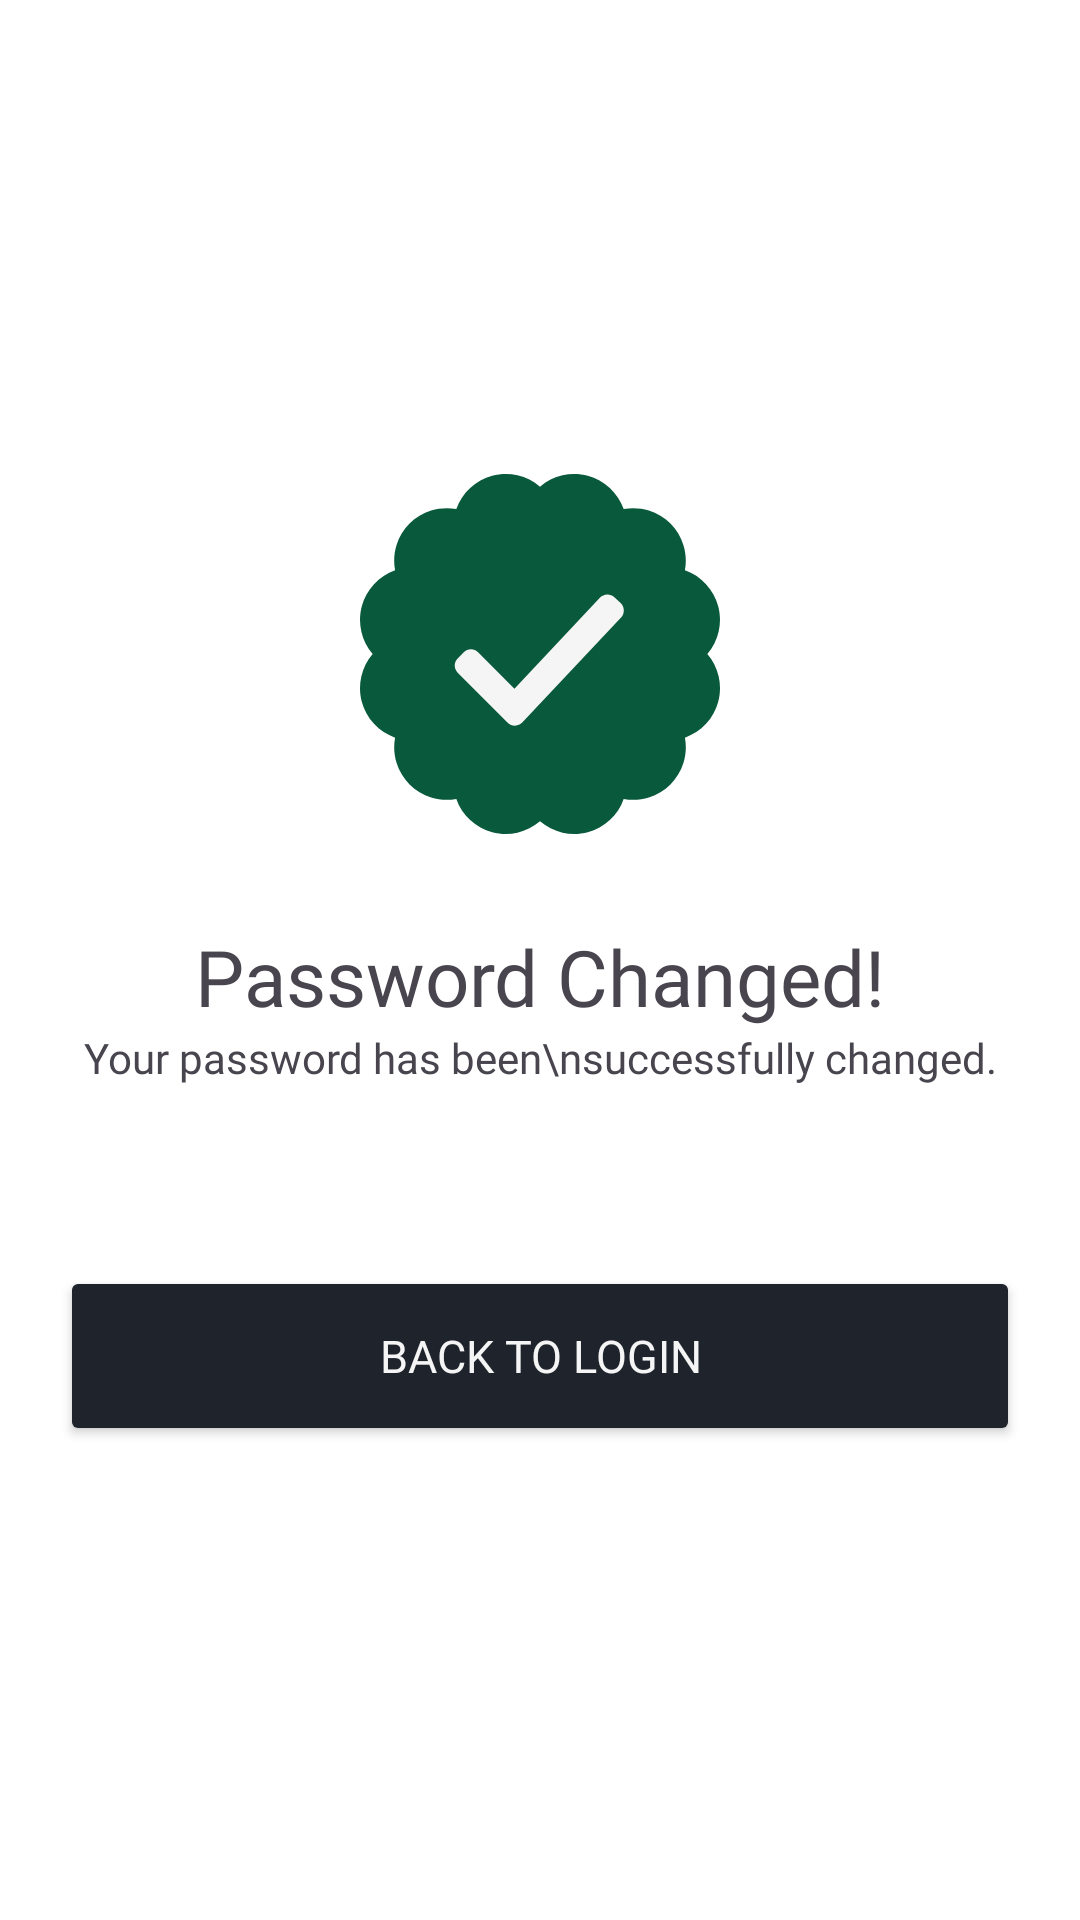

This screen was rendered from an Android layout file. Write that file and the resources it references.
<!-- AndroidManifest.xml: application theme Theme.MobAppPrototype -->
<!-- res/layout/activity_password_changed_confirm.xml -->
<?xml version="1.0" encoding="utf-8"?>
<androidx.constraintlayout.widget.ConstraintLayout xmlns:android="http://schemas.android.com/apk/res/android"
    xmlns:app="http://schemas.android.com/apk/res-auto"
    xmlns:tools="http://schemas.android.com/tools"
    android:id="@+id/main"
    android:layout_width="match_parent"
    android:layout_height="match_parent"
    android:background="@color/white"
    tools:context=".ui.PasswordChangedConfirmActivity">

    <androidx.constraintlayout.widget.ConstraintLayout
        android:layout_width="match_parent"
        android:layout_height="wrap_content"
        app:layout_constraintBottom_toBottomOf="parent"
        app:layout_constraintEnd_toEndOf="parent"
        app:layout_constraintStart_toStartOf="parent"
        app:layout_constraintTop_toTopOf="parent">

        <ImageView
            android:id="@+id/imageView2"
            android:layout_width="match_parent"
            android:layout_height="120dp"
            android:src="@drawable/ic_successmark"
            app:layout_constraintBottom_toBottomOf="parent"
            app:layout_constraintEnd_toEndOf="parent"
            app:layout_constraintStart_toStartOf="parent"
            app:layout_constraintTop_toTopOf="parent"
            app:layout_constraintVertical_bias="0.0"
            tools:srcCompat="@drawable/ic_successmark" />

        <TextView
            android:id="@+id/textView29"
            android:layout_width="wrap_content"
            android:layout_height="wrap_content"
            android:layout_marginTop="30dp"
            android:fontFamily="@font/bold"
            android:text="Password Changed!"
            android:textSize="26sp"
            app:layout_constraintBottom_toBottomOf="parent"
            app:layout_constraintEnd_toEndOf="parent"
            app:layout_constraintStart_toStartOf="parent"
            app:layout_constraintTop_toBottomOf="@+id/imageView2"
            app:layout_constraintVertical_bias="0.0" />

        <TextView
            android:id="@+id/textView30"
            android:layout_width="wrap_content"
            android:layout_height="wrap_content"
            android:layout_marginStart="40dp"
            android:layout_marginEnd="40dp"
            android:fontFamily="@font/light"
            android:gravity="center_horizontal"
            android:text="Your password has been\nsuccessfully changed."
            android:textSize="14sp"
            app:layout_constraintBottom_toBottomOf="parent"
            app:layout_constraintEnd_toEndOf="parent"
            app:layout_constraintStart_toStartOf="parent"
            app:layout_constraintTop_toBottomOf="@+id/textView29"
            app:layout_constraintVertical_bias="0.0" />

        <Button
            android:id="@+id/btnResetPassword"
            android:layout_width="match_parent"
            android:layout_height="60dp"
            android:layout_marginStart="20dp"
            android:layout_marginTop="60dp"
            android:layout_marginEnd="20dp"
            android:backgroundTint="@color/appBlack"
            android:fontFamily="@font/semibold"
            android:text="Back to Login"
            android:textColor="@color/appWhite"
            android:textSize="15sp"
            app:cornerRadius="8dp"
            app:layout_constraintEnd_toEndOf="parent"
            app:layout_constraintStart_toStartOf="parent"
            app:layout_constraintTop_toBottomOf="@+id/textView30" />

    </androidx.constraintlayout.widget.ConstraintLayout>

</androidx.constraintlayout.widget.ConstraintLayout>
<!-- resources referenced by this layout -->
<resources>
  <color name="appBlack">#1E232C</color>
  <color name="appWhite">#f5f5f5</color>
  <color name="white">#FFFFFF</color>
  <!-- drawable ic_successmark: vector/xml drawable (drawable, 2567 chars, omitted) -->
  <style name="Theme.MobAppPrototype" parent="Base.Theme.MobAppPrototype" />
  <style name="Base.Theme.MobAppPrototype" parent="Theme.Material3.DayNight.NoActionBar">
          
          
      </style>
</resources>
